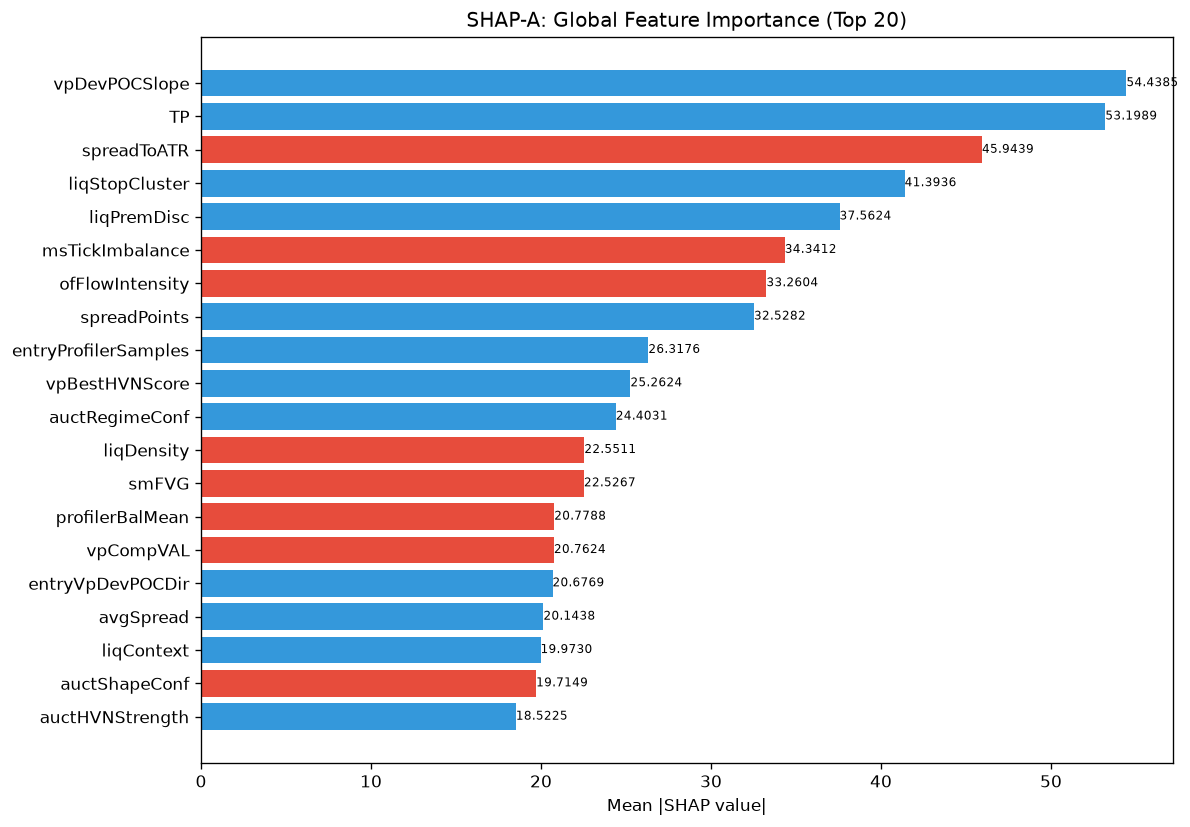

Values plotted in this chart, from the file beside it:
feature, category, mean_abs_shap, mean_shap, std_shap, rank
vpDevPOCSlope, unknown, 54.44, 4.105, 70.68, 1
TP, unknown, 53.2, 6.871, 86.63, 2
spreadToATR, unknown, 45.94, -0.5062, 28.84, 3
liqStopCluster, unknown, 41.39, 1.149, 39.72, 4
liqPremDisc, unknown, 37.56, 4.45, 60.45, 5
msTickImbalance, unknown, 34.34, -0.4603, 34.83, 6
ofFlowIntensity, unknown, 33.26, -4.579, 30.1, 7
spreadPoints, unknown, 32.53, 3.574, 11.61, 8
entryProfilerSamples, unknown, 26.32, 3.633, 41.39, 9
vpBestHVNScore, unknown, 25.26, 1.12, 30.34, 10
auctRegimeConf, unknown, 24.4, 0.1624, 22.71, 11
liqDensity, unknown, 22.55, -2.343, 23.98, 12
smFVG, unknown, 22.53, -2.556, 28.56, 13
profilerBalMean, unknown, 20.78, -7.662, 31.49, 14
vpCompVAL, unknown, 20.76, -7.725, 23.31, 15
entryVpDevPOCDir, unknown, 20.68, 0.3256, 23.49, 16
avgSpread, unknown, 20.14, 2.313, 8.071, 17
liqContext, engine_composite, 19.97, 2.711, 51.64, 18
auctShapeConf, unknown, 19.71, -2.115, 16.96, 19
auctHVNStrength, unknown, 18.52, 1.073, 17.65, 20
session, unknown, 18.12, 1.516, 7.119, 21
vpLTMajorHVNStrength, unknown, 18.11, 0.4422, 32.13, 22
liqSessionLiq, unknown, 18, -2.003, 30.03, 23
vpLTMajorHVNPrice, unknown, 17.37, -4.275, 28.76, 24
ofDeltaProxy, unknown, 16.16, -2.496, 30.01, 25
auctBalance, unknown, 16.08, -2.651, 30.98, 26
vpCompVAH, unknown, 15.87, 1.341, 18.14, 27
vpDailyPOC, unknown, 15.84, 0.8315, 30.69, 28
structDistATR, unknown, 14.95, -2.251, 11.82, 29
msCompression, unknown, 14.56, 0.001068, 11.52, 30
entryPrice, unknown, 14.49, 2.607, 19.04, 31
smContext, engine_composite, 13.65, -3.077, 25.08, 32
ofParticipation, unknown, 13.44, -0.9095, 6.716, 33
auctDistLVN, unknown, 13.26, -0.7257, 14.93, 34
auctMajorHVN, unknown, 12.91, -10.07, 43.15, 35
vpLTTrendDuration, unknown, 11.97, 0.6886, 12.36, 36
ofContext, engine_composite, 11.96, 3.029, 15.68, 37
vpLTBalanceStability, unknown, 11.47, -3.61, 13.76, 38
auctMajorLVN, unknown, 11.28, -5.357, 28.87, 39
thesis, unknown, 11.25, 1.64, 16.17, 40
msContext, engine_composite, 10.28, -1.104, 9.997, 41
vpLTPOC10d, unknown, 9.817, 0.3521, 20.76, 42
vpCompPOC, unknown, 9.782, 1.899, 12.5, 43
profilerTQMean, unknown, 9.755, 0.4655, 7.958, 44
entryVpDistLVN, unknown, 9.67, 0.8426, 8.369, 45
auctDistHVN, unknown, 8.81, 2.374, 14.59, 46
vpLTPOC30d, unknown, 8.722, -2.424, 21.84, 47
auctExpReward, unknown, 8.612, 0.2115, 17.05, 48
vpLTNearestZonePrice, unknown, 7.843, 3.471, 11.37, 49
atrProxy, unknown, 7.722, -1.607, 9.651, 50
vpLTPOC60d, unknown, 7.574, -1.147, 18.75, 51
vpBestHVN, unknown, 7.332, -2.086, 16.73, 52
entryVpVAL, unknown, 6.973, -0.1857, 14.31, 53
entryVpBestHVN, unknown, 6.605, 1.919, 7.774, 54
profilerSamples, unknown, 6.202, 0.8304, 9.512, 55
msSpreadScore, unknown, 6.032, -1.033, 5.082, 56
entryVpVAH, unknown, 6.023, 0.6475, 8.031, 57
profilerMigMean, unknown, 5.921, 1.059, 8.32, 58
vpLTPOCVelocity, unknown, 5.777, -0.886, 6.646, 59
entryAuctRegimeConf, unknown, 5.693, -0.1731, 4.57, 60
... 112 more rows
